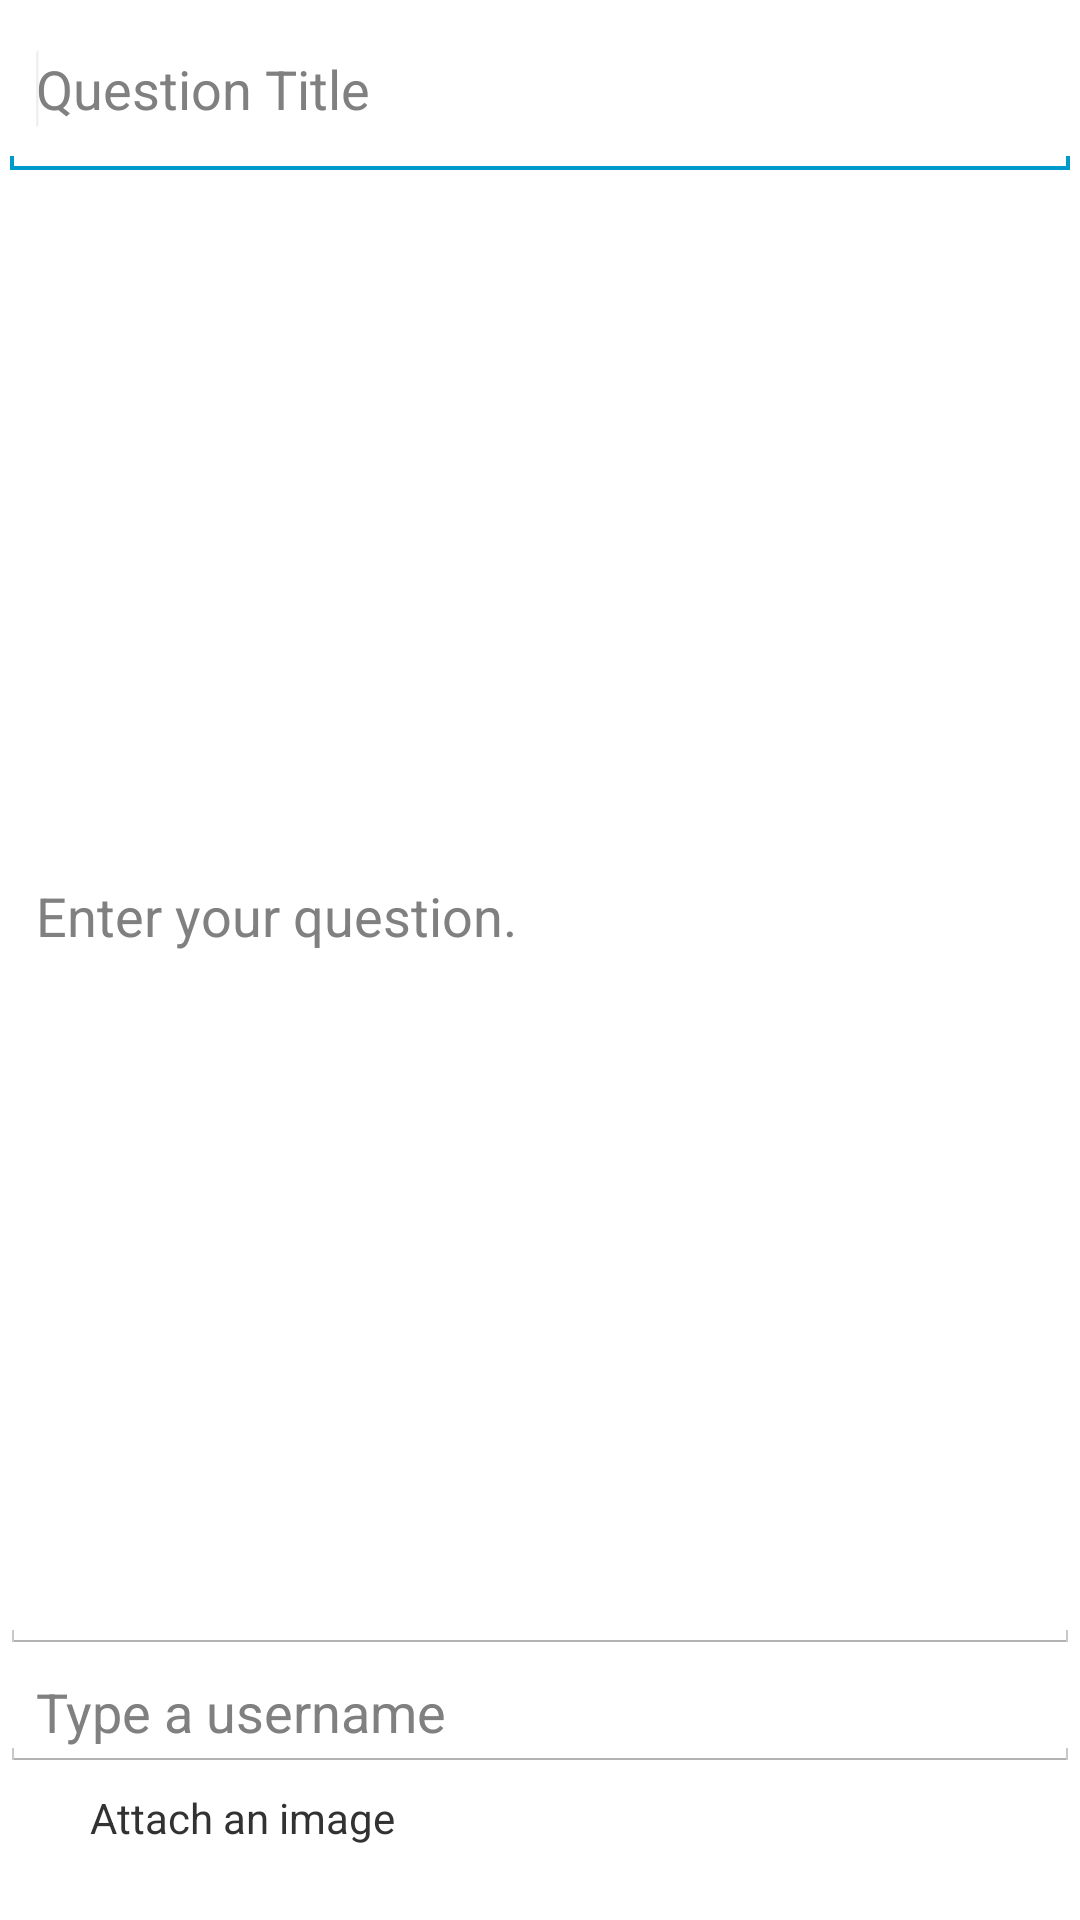

Android layout source for this screen:
<!-- AndroidManifest.xml: application theme android:Theme.Holo.Light -->
<!-- res/layout/activity_respond.xml -->
<?xml version="1.0" encoding="utf-8"?>
<LinearLayout xmlns:android="http://schemas.android.com/apk/res/android"
    android:layout_width="match_parent"
    android:layout_height="match_parent"
    android:orientation="vertical"
    android:selectAllOnFocus="true" >

    <EditText
        android:id="@+id/questionTitle"
        android:layout_width="match_parent"
        android:layout_height="60dp"
        android:ems="10"
        android:hint="@string/questionTitle"
        android:inputType="textPersonName" >

        <requestFocus />
    </EditText>

    <EditText
        android:id="@+id/questionBody"
        android:layout_width="match_parent"
        android:layout_height="0dp"
        android:layout_weight="0.10"
        android:ems="10"
        android:hint="@string/questionBody"
        android:inputType="textMultiLine" />

    <EditText
        android:id="@+id/UsernameRespondTextView"
        android:layout_width="match_parent"
        android:layout_height="wrap_content"
        android:ems="10"
        android:hint="@string/Username" />

    <RelativeLayout
        android:layout_width="wrap_content"
        android:layout_height="wrap_content"
        android:layout_weight="0.01" >

        <ImageButton
            android:id="@+id/attachImg"
            android:layout_width="wrap_content"
            android:layout_height="wrap_content"
            android:layout_alignParentLeft="true"
            android:layout_centerVertical="true"
            android:layout_marginLeft="15dp"
            android:background="@null"
            android:src="@drawable/camera_icon" />

        <TextView
            android:id="@+id/attachImgTxt"
            android:layout_width="wrap_content"
            android:layout_height="wrap_content"
            android:layout_alignBottom="@+id/attachImg"
            android:layout_marginLeft="15dp"
            android:layout_toRightOf="@+id/attachImg"
            android:text="@string/attachImgTxt" />

    </RelativeLayout>


</LinearLayout>
<!-- resources referenced by this layout -->
<resources>
  <string name="Username">Type a username</string>
  <string name="attachImgTxt">Attach an image</string>
  <string name="cancel">Cancel</string>
  <string name="ok">OK</string>
  <string name="questionBody">Enter your question.</string>
  <string name="questionTitle">Question Title</string>
</resources>
